Photos from the image-classification dataset "processed" in the GitHub repository Kavya1245/RecycleVision. Its 6 classes are: cardboard, glass, metal, paper, plastic, trash.

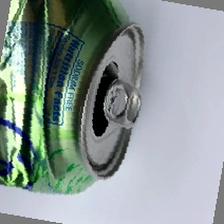
Label: metal

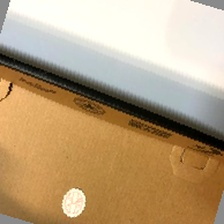
Label: cardboard

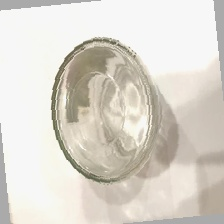
Label: glass

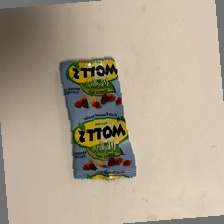
Label: trash

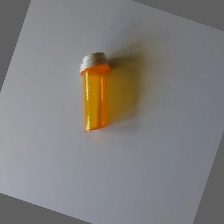
Label: plastic

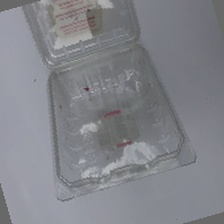
Label: plastic
